Run: headless pygame with SDL's dummy video driver; simulated clock (each Clock.tick advances the game by its frame time, no real sleeping); random seed 0; keys injected as events and as key.get_pressed() state; no mouse input.
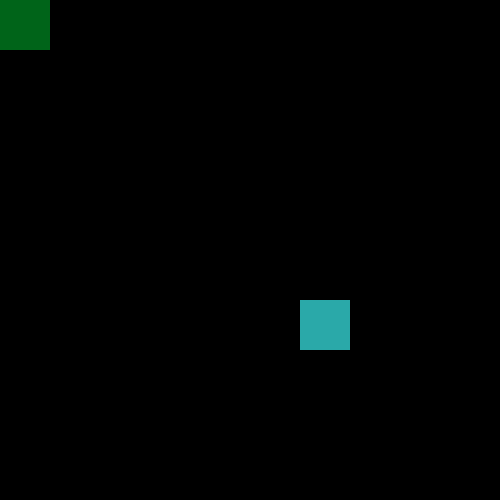
Frame 1 of 4 · flips 1–60 · no input
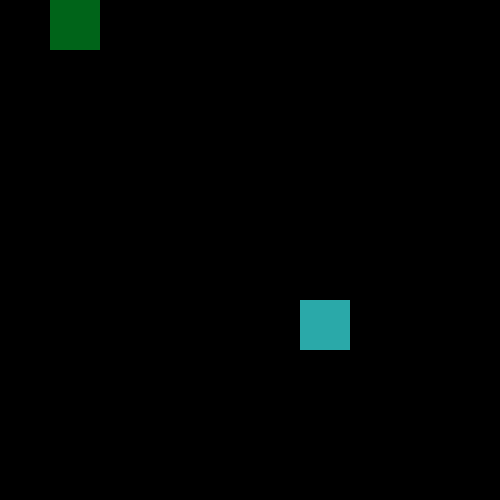
Frame 2 of 4 · flips 61–180 · tapped SPACE, RETURN · held RIGHT (→), D
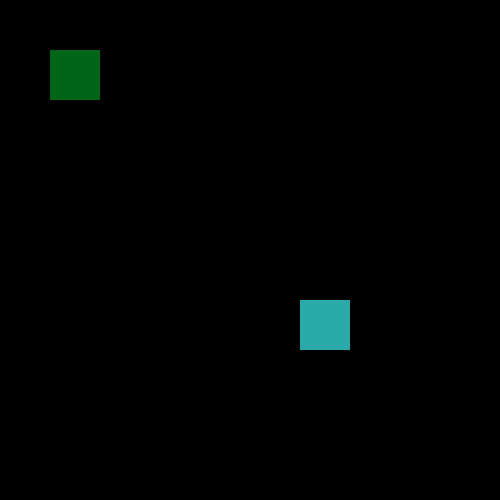
Frame 3 of 4 · flips 181–300 · held DOWN (↓), S
Frame 4 of 4 · flips 301–420 · held LEFT (←), A, UP (↑), W · screen same as frame 1, image omitted

The pygame program that drew these frames:

import sys
import time
import random 
import pygame
from pygame.locals import QUIT

pygame.init()

# Game Setup
WINDOW_WIDTH = 500
WINDOW_HEIGHT = 500
BACKGROUND = (0,0,0)

    
# Game window
WINDOW = pygame.display.set_mode((WINDOW_WIDTH, WINDOW_HEIGHT))

class SnakeGame():
    def __init__(self):
        self.box_size = 50
        self.food = True
        self.x = 0 
        self.y = 0 

    def start(self):
        print("Starting Game...")
        while True:
            # Do events first
            for event in pygame.event.get():
                if event.type == QUIT:
                    print("Goodbye!")
                    pygame.quit()
                    sys.exit()
                
                if event.type == pygame.KEYDOWN:
                    if event.key == pygame.K_UP: self.y -= self.box_size
                    if event.key == pygame.K_DOWN: self.y += self.box_size
                    if event.key == pygame.K_RIGHT: self.x += self.box_size
                    if event.key == pygame.K_LEFT: self.x -= self.box_size
                

            # Starting position
            if self.food:
                food_x, food_y = random.randrange(0, 500, 50), random.randrange(0, 500, 50)
                self.food = False

            food = pygame.draw.rect(WINDOW, (42, 169, 169), pygame.Rect(food_x, food_y, self.box_size, self.box_size)) # Can be same as starting position
            snake = pygame.draw.rect(WINDOW, (0, 100, 25), pygame.Rect(self.x, self.y, self.box_size, self.box_size)) 

            if food == snake:
                self.food = True

            # Update display     
            pygame.display.flip()  

            # Render elements of the game (Last)
            WINDOW.fill(BACKGROUND)

if __name__ == '__main__':
    SnakeGame().start()
